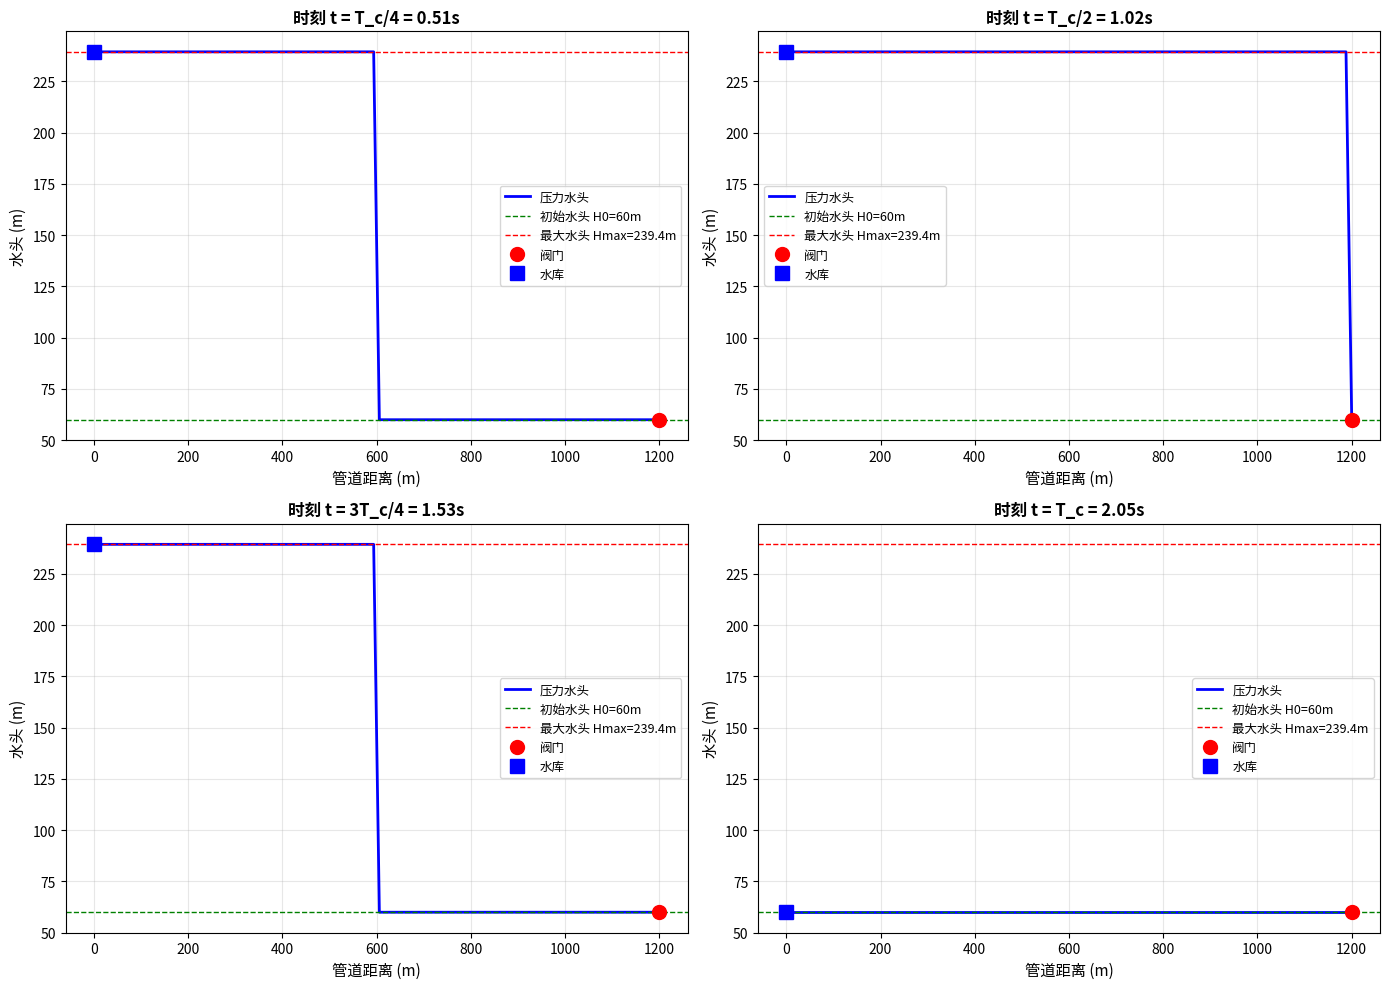
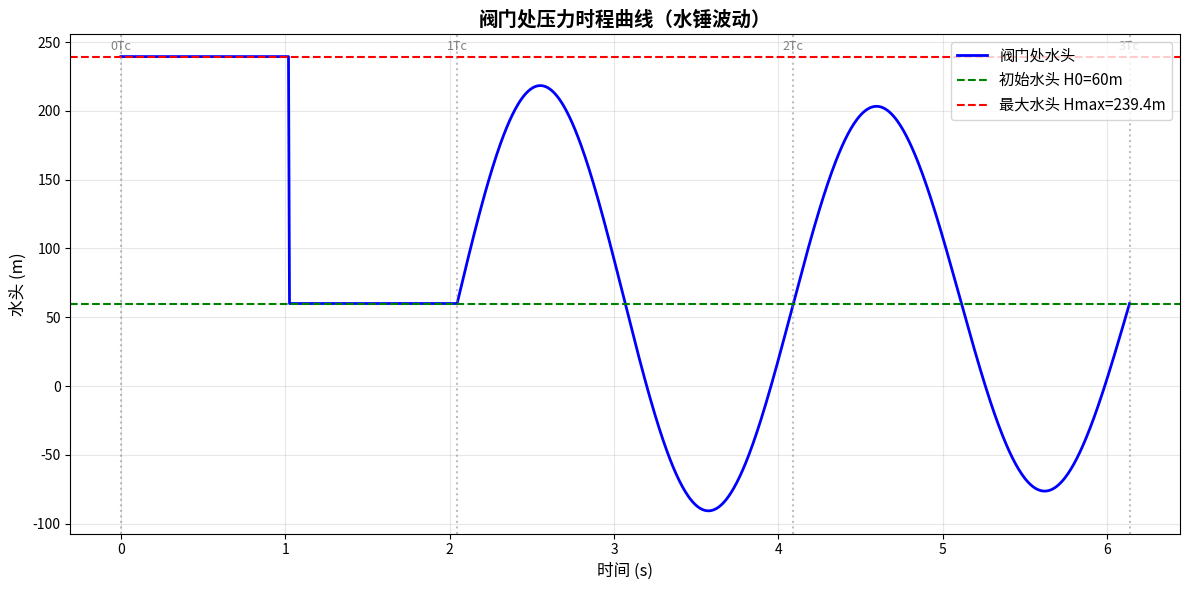
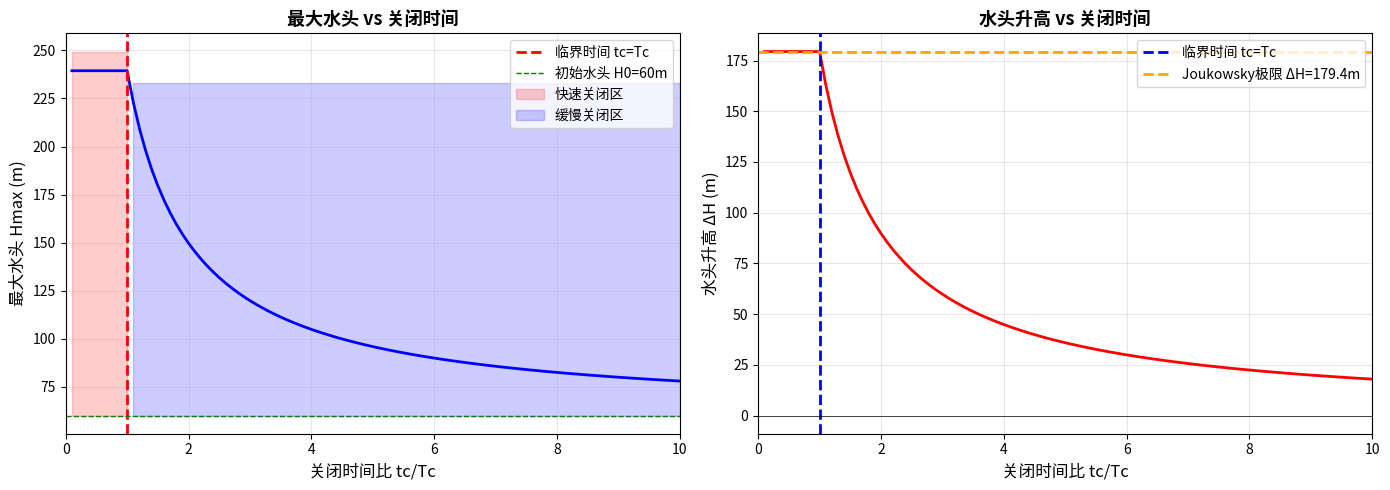

Write the Python code that produced these figures, in order.
"""
案例25：水锤基础计算与可视化

问题描述：
某输水管道系统，已知：
- 管道长度 L = 1200 m
- 管道直径 D = 0.6 m
- 管壁厚度 e = 0.012 m
- 初始流速 v0 = 1.5 m/s
- 初始水头 H0 = 60 m
- 水的体积模量 K = 2.1×10⁹ Pa
- 管道弹性模量 E = 200×10⁹ Pa（钢管）
- 水的密度 ρ = 1000 kg/m³

求解：
1. 压力波速
2. 临界时间
3. Joukowsky水锤压力
4. 不同关闭时间的影响
5. 可视化压力波传播过程

作者：CHS-Books项目
日期：2025-10-30
"""

import numpy as np
import matplotlib.pyplot as plt
import matplotlib
matplotlib.use('Agg')  # 使用非交互式后端
import warnings
warnings.filterwarnings('ignore', category=UserWarning)


# ==================== 水锤计算函数 ====================

def wave_speed_elastic_pipe(K, rho, E, D, e):
    """弹性管道中的压力波速 [m/s]
    a = √(K/ρ) / √(1 + K*D/(E*e))
    """
    a_rigid = np.sqrt(K / rho)
    correction = np.sqrt(1 + (K * D) / (E * e))
    a = a_rigid / correction
    return a


def joukowsky_head_rise(a, delta_v, g=9.81):
    """Joukowsky公式：水锤水头升高 [m]
    ΔH = (a/g) * Δv
    """
    delta_H = (a / g) * delta_v
    return delta_H


def critical_time(L, a):
    """临界时间（相时间）[s]
    T_c = 2L/a
    """
    T_c = 2 * L / a
    return T_c


def max_head_rapid_closure(H0, a, v0, g=9.81):
    """快速关闭最大水头 [m]
    H_max = H₀ + (a/g)*v₀
    """
    H_max = H0 + (a / g) * v0
    return H_max


def max_head_slow_closure(H0, a, v0, T_c, t_c, g=9.81):
    """缓慢关闭最大水头 [m]
    H_max = H₀ + (a/g)*v₀*(T_c/t_c)
    """
    H_max = H0 + (a / g) * v0 * (T_c / t_c)
    return H_max


def pressure_wave_at_valve(t, T_c, H0, delta_H_max, n_cycles=3):
    """阀门处压力波动（简化正弦波模型）

    Args:
        t: 时间数组
        T_c: 临界时间
        H0: 初始水头
        delta_H_max: 最大水头升高
        n_cycles: 波动衰减周期数

    Returns:
        H: 水头时程
    """
    H = np.zeros_like(t)
    for i, ti in enumerate(t):
        # 简化模型：方波 + 指数衰减
        if ti < T_c / 2:
            # 第一个升压阶段
            H[i] = H0 + delta_H_max
        elif ti < T_c:
            # 第一个降压阶段
            H[i] = H0
        else:
            # 后续波动（衰减正弦波）
            cycle = int(ti / T_c)
            if cycle < n_cycles * 2:
                phase = (ti / T_c) * 2 * np.pi
                decay = np.exp(-0.1 * ti / T_c)  # 衰减系数
                H[i] = H0 + delta_H_max * np.sin(phase) * decay
            else:
                H[i] = H0
    return H


def pressure_wave_along_pipe(x_positions, t, L, a, H0, delta_H_max):
    """计算管道各点的压力波传播

    Args:
        x_positions: 管道各点位置 [m]
        t: 时间 [s]
        L: 管道长度 [m]
        a: 波速 [m/s]
        H0: 初始水头 [m]
        delta_H_max: 最大水头升高 [m]

    Returns:
        H: 各点水头
    """
    H = np.zeros(len(x_positions))

    # 波传播到各点的时间
    for i, x in enumerate(x_positions):
        t_arrival = x / a  # 波传到x处的时间

        if t < t_arrival:
            # 波尚未到达
            H[i] = H0
        elif t < t_arrival + (2*L - 2*x) / a:
            # 高压波阶段
            H[i] = H0 + delta_H_max
        else:
            # 反射后的低压波
            H[i] = H0

    return H


# ==================== 可视化函数 ====================

def plot_pressure_wave_propagation(L, a, H0, delta_H_max, T_c,
                                   save_path='water_hammer_propagation.png'):
    """绘制压力波传播过程

    展示不同时刻管道沿程的压力分布
    """
    fig, axes = plt.subplots(2, 2, figsize=(14, 10))

    # 管道离散点
    x = np.linspace(0, L, 100)

    # 四个关键时刻
    times = [T_c/4, T_c/2, 3*T_c/4, T_c]
    time_labels = ['T_c/4', 'T_c/2', '3T_c/4', 'T_c']

    for idx, (t, label) in enumerate(zip(times, time_labels)):
        ax = axes.flat[idx]

        # 计算该时刻的压力分布
        H = pressure_wave_along_pipe(x, t, L, a, H0, delta_H_max)

        # 绘图
        ax.plot(x, H, 'b-', linewidth=2, label='压力水头')
        ax.axhline(y=H0, color='g', linestyle='--', linewidth=1,
                  label=f'初始水头 H0={H0}m')
        ax.axhline(y=H0+delta_H_max, color='r', linestyle='--', linewidth=1,
                  label=f'最大水头 Hmax={H0+delta_H_max:.1f}m')

        # 标注阀门和水库位置
        ax.plot(L, H[-1], 'ro', markersize=10, label='阀门')
        ax.plot(0, H[0], 'bs', markersize=10, label='水库')

        ax.set_xlabel('管道距离 (m)', fontsize=11)
        ax.set_ylabel('水头 (m)', fontsize=11)
        ax.set_title(f'时刻 t = {label} = {t:.2f}s', fontsize=12, fontweight='bold')
        ax.grid(True, alpha=0.3)
        ax.legend(loc='best', fontsize=9)
        ax.set_ylim([H0 - 10, H0 + delta_H_max + 10])

    plt.tight_layout()
    plt.savefig(save_path, dpi=300, bbox_inches='tight')
    print(f"\n✓ 压力波传播图已保存: {save_path}")


def plot_pressure_time_history(T_c, H0, delta_H_max,
                               save_path='water_hammer_time_history.png'):
    """绘制阀门处压力时程曲线"""
    fig, ax = plt.subplots(figsize=(12, 6))

    # 时间数组（显示3个周期）
    t = np.linspace(0, 3*T_c, 1000)

    # 计算阀门处压力波动
    H = pressure_wave_at_valve(t, T_c, H0, delta_H_max, n_cycles=3)

    # 绘制时程曲线
    ax.plot(t, H, 'b-', linewidth=2, label='阀门处水头')
    ax.axhline(y=H0, color='g', linestyle='--', linewidth=1.5,
              label=f'初始水头 H0={H0}m')
    ax.axhline(y=H0+delta_H_max, color='r', linestyle='--', linewidth=1.5,
              label=f'最大水头 Hmax={H0+delta_H_max:.1f}m')

    # 标注临界时间
    for i in range(4):
        ax.axvline(x=i*T_c, color='gray', linestyle=':', alpha=0.5)
        ax.text(i*T_c, H0+delta_H_max+5, f'{i}Tc',
               ha='center', fontsize=9, color='gray')

    ax.set_xlabel('时间 (s)', fontsize=12)
    ax.set_ylabel('水头 (m)', fontsize=12)
    ax.set_title('阀门处压力时程曲线（水锤波动）', fontsize=14, fontweight='bold')
    ax.grid(True, alpha=0.3)
    ax.legend(loc='upper right', fontsize=11)

    plt.tight_layout()
    plt.savefig(save_path, dpi=300, bbox_inches='tight')
    print(f"✓ 压力时程图已保存: {save_path}")


def plot_closure_time_comparison(L, a, H0, v0, T_c,
                                 save_path='closure_time_comparison.png'):
    """绘制不同关闭时间对最大压力的影响"""
    fig, (ax1, ax2) = plt.subplots(1, 2, figsize=(14, 5))

    # 关闭时间范围：从0.1Tc到10Tc
    t_c_array = np.linspace(0.1*T_c, 10*T_c, 100)
    t_c_ratio = t_c_array / T_c

    # 计算最大水头
    H_max = np.zeros_like(t_c_array)
    for i, t_c in enumerate(t_c_array):
        if t_c <= T_c:
            # 快速关闭
            H_max[i] = max_head_rapid_closure(H0, a, v0)
        else:
            # 缓慢关闭
            H_max[i] = max_head_slow_closure(H0, a, v0, T_c, t_c)

    # 子图1：最大水头 vs 关闭时间
    ax1.plot(t_c_ratio, H_max, 'b-', linewidth=2)
    ax1.axvline(x=1.0, color='r', linestyle='--', linewidth=2,
               label='临界时间 tc=Tc')
    ax1.axhline(y=H0, color='g', linestyle='--', linewidth=1,
               label=f'初始水头 H0={H0}m')

    # 标注快速/缓慢关闭区域
    ax1.fill_between(t_c_ratio[t_c_ratio<=1],
                     H0, H_max[t_c_ratio<=1].max()+10,
                     alpha=0.2, color='red', label='快速关闭区')
    ax1.fill_between(t_c_ratio[t_c_ratio>1],
                     H0, H_max[t_c_ratio>1].max()+10,
                     alpha=0.2, color='blue', label='缓慢关闭区')

    ax1.set_xlabel('关闭时间比 tc/Tc', fontsize=12)
    ax1.set_ylabel('最大水头 Hmax (m)', fontsize=12)
    ax1.set_title('最大水头 vs 关闭时间', fontsize=13, fontweight='bold')
    ax1.grid(True, alpha=0.3)
    ax1.legend(loc='upper right', fontsize=10)
    ax1.set_xlim([0, 10])

    # 子图2：水头升高 vs 关闭时间
    delta_H = H_max - H0
    ax2.plot(t_c_ratio, delta_H, 'r-', linewidth=2)
    ax2.axvline(x=1.0, color='b', linestyle='--', linewidth=2,
               label='临界时间 tc=Tc')
    ax2.axhline(y=0, color='k', linestyle='-', linewidth=0.5)

    # Joukowsky最大值
    delta_H_jouk = (a/9.81) * v0
    ax2.axhline(y=delta_H_jouk, color='orange', linestyle='--', linewidth=2,
               label=f'Joukowsky极限 ΔH={(a/9.81)*v0:.1f}m')

    ax2.set_xlabel('关闭时间比 tc/Tc', fontsize=12)
    ax2.set_ylabel('水头升高 ΔH (m)', fontsize=12)
    ax2.set_title('水头升高 vs 关闭时间', fontsize=13, fontweight='bold')
    ax2.grid(True, alpha=0.3)
    ax2.legend(loc='upper right', fontsize=10)
    ax2.set_xlim([0, 10])

    plt.tight_layout()
    plt.savefig(save_path, dpi=300, bbox_inches='tight')
    print(f"✓ 关闭时间对比图已保存: {save_path}")


# ==================== 主程序 ====================

def print_separator(title="", width=80):
    """打印分隔线"""
    if title:
        print(f"\n{'='*width}")
        print(f"{title:^{width}}")
        print(f"{'='*width}")
    else:
        print(f"{'='*width}")


def main():
    """主函数"""
    print_separator("案例25：水锤基础计算与可视化")

    # ==================== 第一步：定义问题参数 ====================
    print("\n【步骤1】问题参数")
    print("-" * 80)

    # 管道参数
    L = 1200        # 管道长度 (m)
    D = 0.6         # 管道直径 (m)
    e = 0.012       # 管壁厚度 (m)

    # 流体参数
    rho = 1000      # 水的密度 (kg/m³)
    K = 2.1e9       # 水的体积模量 (Pa)
    g = 9.81        # 重力加速度 (m/s²)

    # 管道材料参数
    E = 200e9       # 钢管弹性模量 (Pa)

    # 初始运行条件
    v0 = 1.5        # 初始流速 (m/s)
    H0 = 60         # 初始水头 (m)

    print(f"管道系统参数：")
    print(f"  管道长度 L = {L} m")
    print(f"  管道直径 D = {D} m")
    print(f"  管壁厚度 e = {e} m")
    print(f"  管道材料：钢管（E = {E/1e9:.0f} GPa）")
    print(f"\n流体参数：")
    print(f"  密度 ρ = {rho} kg/m³")
    print(f"  体积模量 K = {K/1e9:.1f} GPa")
    print(f"\n初始运行条件：")
    print(f"  流速 v0 = {v0} m/s")
    print(f"  水头 H0 = {H0} m")

    # ==================== 第二步：计算压力波速 ====================
    print("\n【步骤2】压力波速计算")
    print("-" * 80)

    a = wave_speed_elastic_pipe(K, rho, E, D, e)

    # 刚性管波速（对比）
    a_rigid = np.sqrt(K / rho)

    print(f"刚性管波速：a_rigid = √(K/ρ) = {a_rigid:.1f} m/s")
    print(f"弹性管波速：a = {a:.1f} m/s")
    print(f"波速降低：{(1 - a/a_rigid)*100:.1f}%（由于管壁弹性）")

    # ==================== 第三步：临界时间 ====================
    print("\n【步骤3】临界时间（相时间）")
    print("-" * 80)

    T_c = critical_time(L, a)

    print(f"临界时间：Tc = 2L/a = 2×{L}/{a:.1f} = {T_c:.3f} s")
    print(f"\n关闭时间判别：")
    print(f"  tc ≤ Tc = {T_c:.3f}s  →  快速关闭（水锤压力 = Joukowsky极限）")
    print(f"  tc > Tc = {T_c:.3f}s  →  缓慢关闭（水锤压力 < Joukowsky极限）")

    # ==================== 第四步：Joukowsky水锤压力 ====================
    print("\n【步骤4】Joukowsky水锤压力（快速关闭）")
    print("-" * 80)

    delta_H_jouk = joukowsky_head_rise(a, v0, g)
    H_max_rapid = max_head_rapid_closure(H0, a, v0, g)

    print(f"Joukowsky公式：ΔH = (a/g) × Δv")
    print(f"  压力波速 a = {a:.1f} m/s")
    print(f"  流速变化 Δv = v0 = {v0} m/s（从v0减至0）")
    print(f"\n水锤水头升高：ΔH = ({a:.1f}/{g}) × {v0} = {delta_H_jouk:.2f} m")
    print(f"最大水头：Hmax = H0 + ΔH = {H0} + {delta_H_jouk:.2f} = {H_max_rapid:.2f} m")
    print(f"水头升高比例：{delta_H_jouk/H0*100:.1f}%")

    # ==================== 第五步：不同关闭时间的影响 ====================
    print("\n【步骤5】不同关闭时间的影响")
    print("-" * 80)

    # 测试几个典型关闭时间
    closure_times = {
        '瞬时关闭': 0.5 * T_c,
        '快速关闭': 1.0 * T_c,
        '正常关闭': 2.0 * T_c,
        '缓慢关闭': 5.0 * T_c
    }

    print(f"{'关闭方式':<12} {'关闭时间tc(s)':<15} {'tc/Tc':<10} {'最大水头(m)':<15} {'水头升高(m)'}")
    print("-" * 80)

    for name, t_c in closure_times.items():
        if t_c <= T_c:
            H_max = max_head_rapid_closure(H0, a, v0, g)
        else:
            H_max = max_head_slow_closure(H0, a, v0, T_c, t_c, g)

        delta_H = H_max - H0
        ratio = t_c / T_c

        print(f"{name:<12} {t_c:<15.3f} {ratio:<10.2f} {H_max:<15.2f} {delta_H:.2f}")

    # ==================== 第六步：生成可视化 ====================
    print("\n【步骤6】生成可视化图形")
    print("-" * 80)

    print("正在生成可视化图形...")

    # 图1：压力波传播过程
    plot_pressure_wave_propagation(L, a, H0, delta_H_jouk, T_c,
                                   'water_hammer_propagation.png')

    # 图2：阀门处压力时程
    plot_pressure_time_history(T_c, H0, delta_H_jouk,
                              'water_hammer_time_history.png')

    # 图3：关闭时间对比
    plot_closure_time_comparison(L, a, H0, v0, T_c,
                                'closure_time_comparison.png')

    # ==================== 第七步：工程建议 ====================
    print("\n【步骤7】工程设计建议")
    print("-" * 80)

    # 计算安全关闭时间（将水锤压力限制在初始水头的20%以内）
    delta_H_limit = 0.2 * H0
    t_c_safe = T_c * (delta_H_jouk / delta_H_limit)

    print(f"1. 水锤防护措施：")
    print(f"   - 临界时间 Tc = {T_c:.3f} s")
    print(f"   - Joukowsky最大升压 ΔH = {delta_H_jouk:.2f} m")
    print(f"   - 若限制升压不超过初始水头的20%（ΔH ≤ {delta_H_limit:.1f}m）")
    print(f"   - 建议关闭时间 tc ≥ {t_c_safe:.2f} s")

    print(f"\n2. 防护设备选择：")
    if delta_H_jouk > 0.3 * H0:
        print(f"   ⚠ 水锤升压显著（>{0.3*H0:.1f}m），建议采用：")
        print(f"     - 调压井（适用于长距离输水管道）")
        print(f"     - 空气阀（释放负压，防止管道破坏）")
        print(f"     - 单向调压塔（适用于泵站系统）")
    else:
        print(f"   ✓ 水锤升压适中，可采用：")
        print(f"     - 缓慢关闭阀门（tc > {T_c:.2f}s）")
        print(f"     - 空气阀（作为安全措施）")

    print(f"\n3. 管道设计：")
    delta_P_jouk = rho * a * v0 / 1e6  # MPa
    print(f"   - Joukowsky压力升高 ΔP = {delta_P_jouk:.2f} MPa")
    print(f"   - 建议管道设计压力 ≥ {H0*rho*g/1e6 + delta_P_jouk:.2f} MPa")
    print(f"   - 安全系数建议 ≥ 1.5")

    # ==================== 完成 ====================
    print("\n" + "="*80)
    print("✓ 计算完成！所有可视化图形已保存。")
    print("="*80 + "\n")

    return {
        'wave_speed': a,
        'critical_time': T_c,
        'joukowsky_head_rise': delta_H_jouk,
        'max_head_rapid': H_max_rapid
    }


if __name__ == "__main__":
    results = main()
